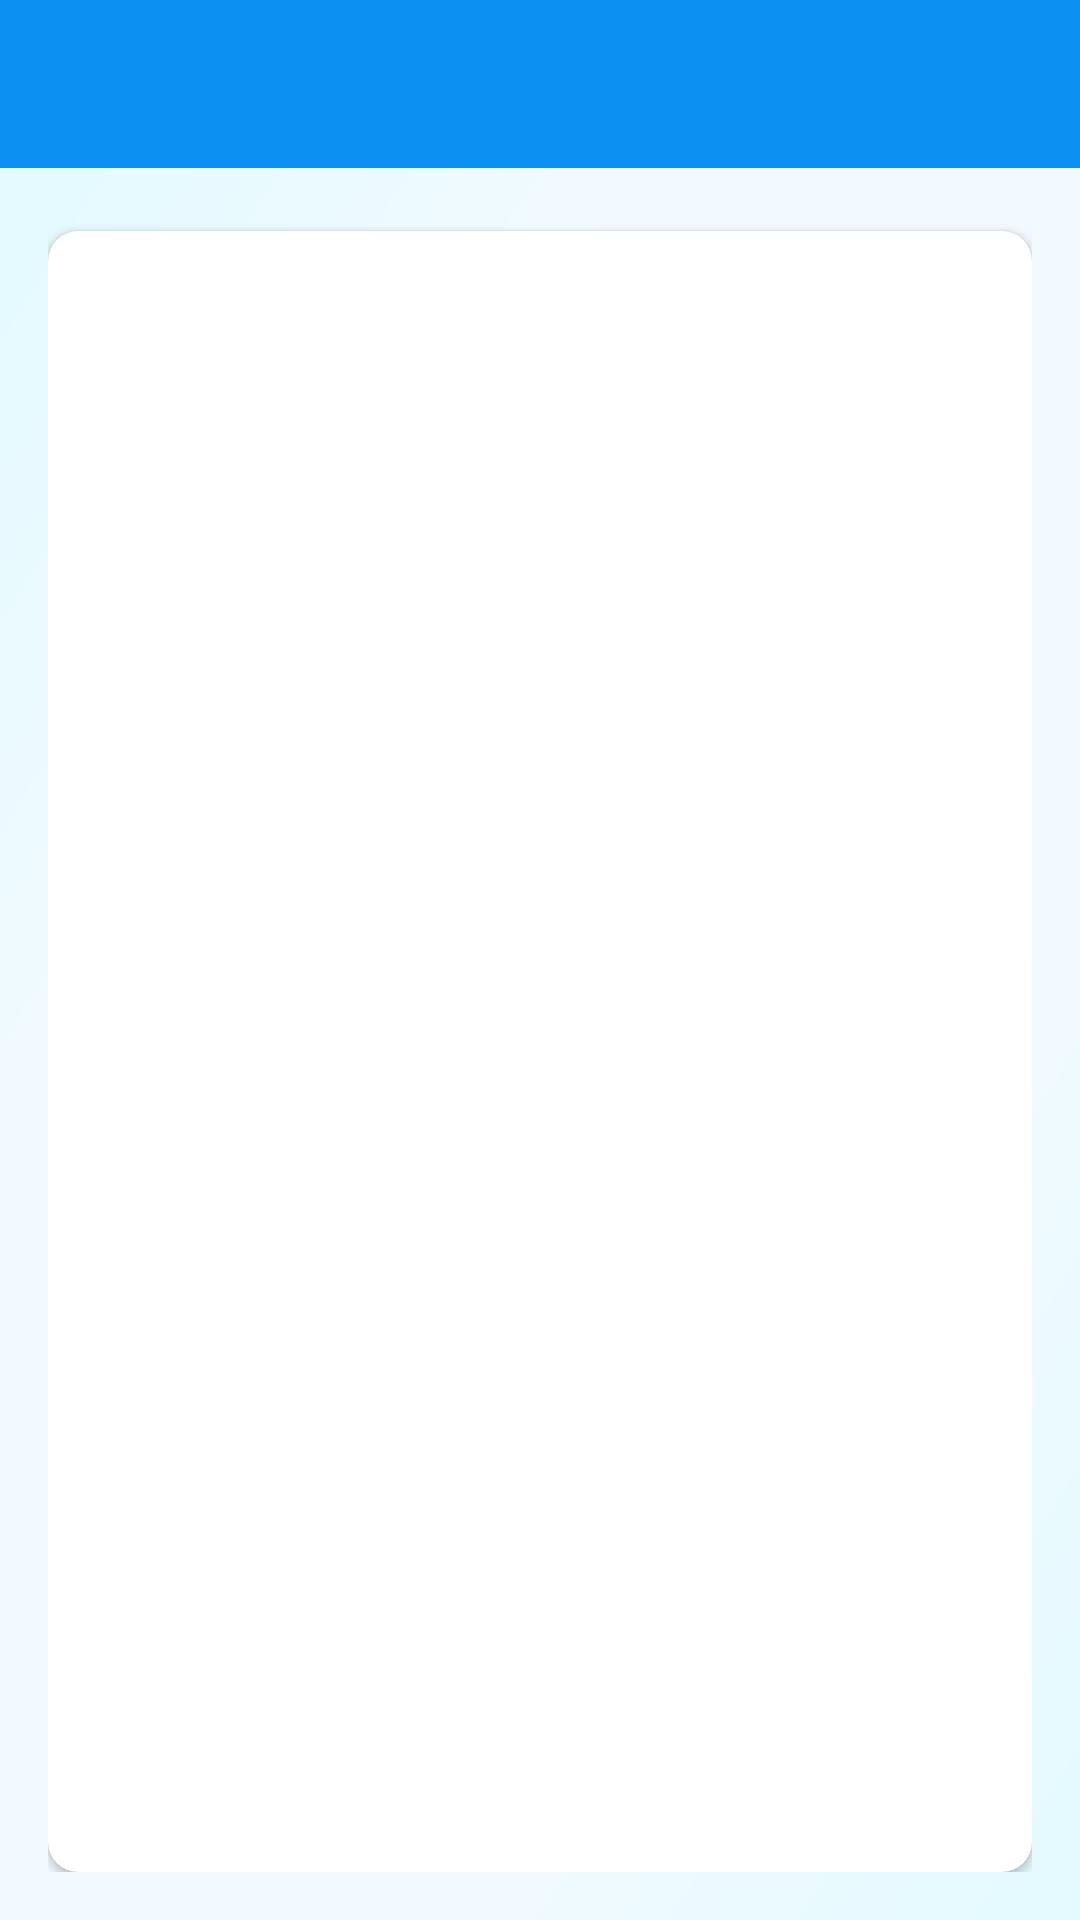

Layout XML and referenced resources for this Android screen:
<!-- AndroidManifest.xml: activity theme Theme.ProjManagementApp.NoActionBar -->
<!-- res/layout/activity_members.xml -->
<?xml version="1.0" encoding="utf-8"?>
<LinearLayout xmlns:android="http://schemas.android.com/apk/res/android"
    xmlns:app="http://schemas.android.com/apk/res-auto"
    xmlns:tools="http://schemas.android.com/tools"
    android:layout_width="match_parent"
    android:layout_height="match_parent"
    android:orientation="vertical"
    tools:context=".activities.MembersActivity">

    <com.google.android.material.appbar.AppBarLayout
        android:layout_width="match_parent"
        android:layout_height="wrap_content"
        android:theme="@style/Theme.ProjManagementApp.AppBarOverlay">

        <androidx.appcompat.widget.Toolbar
            android:id="@+id/toolbar_members_activity"
            android:layout_width="match_parent"
            android:layout_height="?attr/actionBarSize"
            android:background="@color/colorPrimary"
            app:popupTheme="@style/Theme.ProjManagementApp.PopupOverlay" />
    </com.google.android.material.appbar.AppBarLayout>

    <LinearLayout
        android:layout_width="match_parent"
        android:layout_height="match_parent"
        android:background="@drawable/ic_bg"
        android:gravity="center"
        android:orientation="vertical"
        android:padding="16dp">

        <androidx.cardview.widget.CardView
            android:layout_width="match_parent"
            android:layout_height="match_parent"
            android:layout_marginTop="5dp"
            android:background="@android:color/white"
            android:elevation="@dimen/card_view_elevation"
            app:cardCornerRadius="@dimen/card_view_corner_radius">

            <androidx.recyclerview.widget.RecyclerView
                android:id="@+id/rv_members_list"
                android:layout_width="match_parent"
                android:layout_height="match_parent" />
        </androidx.cardview.widget.CardView>
    </LinearLayout>
</LinearLayout>
<!-- resources referenced by this layout -->
<resources>
  <color name="colorPrimary">#0C90F1</color>
  <dimen name="card_view_corner_radius">10dp</dimen>
  <dimen name="card_view_elevation">10dp</dimen>
  <!-- drawable ic_bg (drawable) -->
  <vector xmlns:android="http://schemas.android.com/apk/res/android"
      xmlns:aapt="http://schemas.android.com/aapt"
      android:width="200dp"
      android:height="200dp"
      android:viewportWidth="200"
      android:viewportHeight="200">
      <path
          android:pathData="M0,0h200v600h-200z">
          <aapt:attr name="android:fillColor">
              <gradient
                  android:startX="0"
                  android:startY="0"
                  android:endX="200"
                  android:endY="200"
                  android:type="linear">
                  <item android:offset="0" android:color="#E3FAFF"/>
                  <item android:offset="0.3" android:color="#F2FAFF"/>
                  <item android:offset="0.7" android:color="#F2FAFF"/>
                  <item android:offset="1" android:color="#E3FAFF"/>
              </gradient>
          </aapt:attr>
      </path>
  </vector>
  <style name="Theme.ProjManagementApp.AppBarOverlay" parent="ThemeOverlay.AppCompat.Dark.ActionBar">
      </style>
  <style name="Theme.ProjManagementApp.PopupOverlay" parent="ThemeOverlay.AppCompat.Light">
      </style>
  <style name="Theme.ProjManagementApp.NoActionBar">
          <item name="windowActionBar">false</item>
          <item name="windowNoTitle">true</item>
      </style>
</resources>
